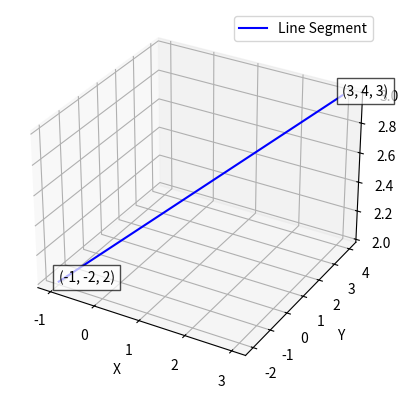

The script that saved this image:
import matplotlib.pyplot as plt
from mpl_toolkits.mplot3d import Axes3D

# 创建一个3D坐标轴
fig = plt.figure()
ax = fig.add_subplot(111, projection='3d')

# 坐标点的位置
# x, y, z = -1, -2, 2
x = [-1, 3]
y = [-2, 4]
z = [2, 3]

# 绘制坐标点
# ax.scatter(x, y, z, color='red', label=f'Point ({x}, {y}, {z})')

# 在坐标点位置显示坐标信息
ax.text(x[0], y[0], z[0], f'({x[0]}, {y[0]}, {z[0]})', color='black', fontsize=10, bbox=dict(facecolor='white', alpha=0.7))
ax.text(x[1], y[1], z[1], f'({x[1]}, {y[1]}, {z[1]})', color='black', fontsize=10, bbox=dict(facecolor='white', alpha=0.7))

# 绘制线段
ax.plot(x, y, z, color='blue', label='Line Segment')

# 设置坐标轴标签
ax.set_xlabel('X')
ax.set_ylabel('Y')
ax.set_zlabel('Z')

# 设置图例
ax.legend()

# 显示图形
plt.show()
